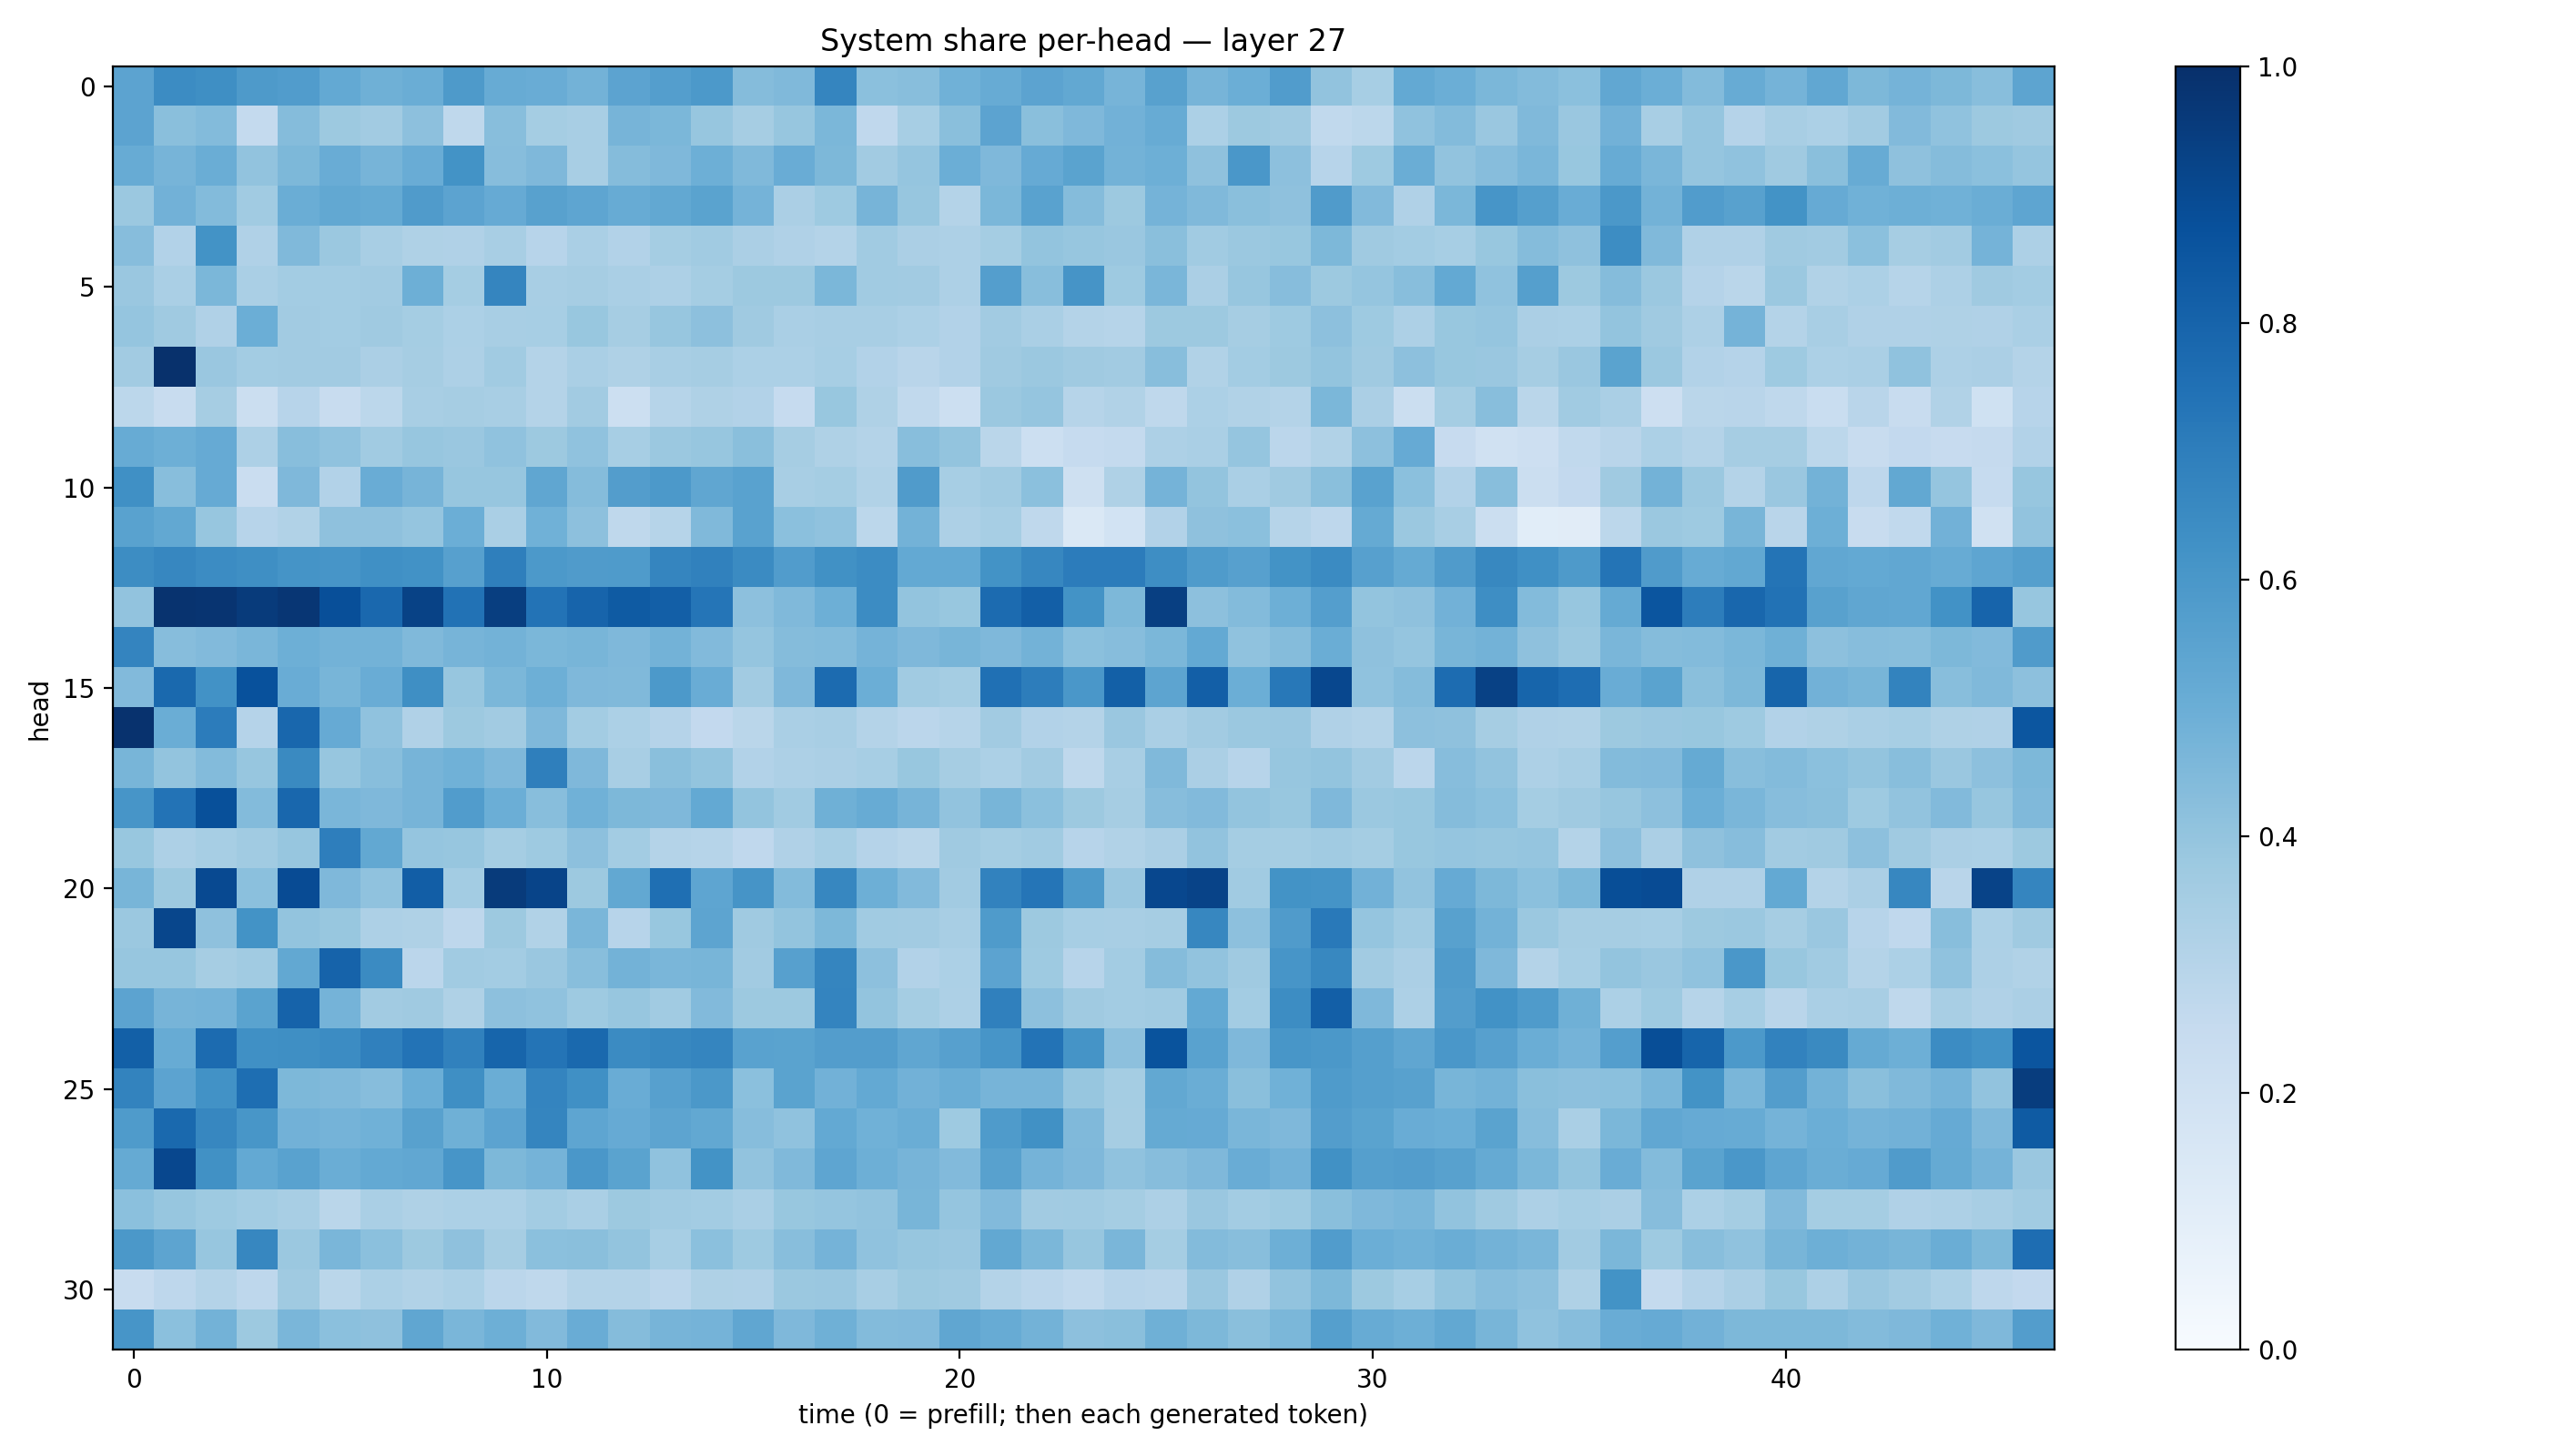

The file beside this chart, header and first rows:
0.5444612, 0.64698774, 0.6332274, 0.5870492, 0.5774033, 0.521035, 0.48985055, 0.50342697, 0.5865181, 0.5109762, 0.50420845, 0.48007616, 0.5452989, 0.5681553, 0.5911855, 0.4368989, 0.4481433, 0.67131865, 0.41912457, 0.42685986, 0.48542085, 0.5101552, 0.5450243, 0.5239633
0.5441, 0.4249, 0.439, 0.2556, 0.4366, 0.3773, 0.3615, 0.4154, 0.2703, 0.4279, 0.3528, 0.3427, 0.4715, 0.4581, 0.3911, 0.3508, 0.3924, 0.459, 0.2693, 0.3445, 0.423, 0.5454, 0.4255, 0.4514
0.5101, 0.4724, 0.5013, 0.4036, 0.4546, 0.504, 0.469, 0.5053, 0.6186, 0.43, 0.4529, 0.343, 0.4355, 0.4525, 0.4928, 0.4454, 0.5064, 0.4545, 0.3625, 0.3958, 0.4965, 0.4529, 0.5141, 0.548
0.3819, 0.483, 0.4377, 0.3651, 0.5025, 0.5255, 0.517, 0.5818, 0.5441, 0.5142, 0.5576, 0.5368, 0.5084, 0.527, 0.5505, 0.4746, 0.3337, 0.3719, 0.4717, 0.3937, 0.3083, 0.4589, 0.5511, 0.4347
0.43, 0.3107, 0.6183, 0.3193, 0.4483, 0.3794, 0.3403, 0.3231, 0.3201, 0.3427, 0.2954, 0.3377, 0.3097, 0.3528, 0.3668, 0.3334, 0.3175, 0.3073, 0.3659, 0.3337, 0.3245, 0.3518, 0.3997, 0.3944
0.385, 0.3394, 0.46, 0.3361, 0.3591, 0.3562, 0.3605, 0.4955, 0.3553, 0.6696, 0.3416, 0.3479, 0.3396, 0.325, 0.3545, 0.3777, 0.3789, 0.4606, 0.3668, 0.3616, 0.3244, 0.5696, 0.4283, 0.6127
0.3976, 0.3702, 0.3199, 0.4996, 0.3625, 0.3584, 0.3686, 0.3529, 0.3296, 0.3422, 0.3439, 0.3879, 0.3501, 0.3935, 0.415, 0.3673, 0.3369, 0.3417, 0.3427, 0.3315, 0.3103, 0.3606, 0.3387, 0.307
0.3605, 0.9955, 0.3864, 0.3584, 0.3601, 0.362, 0.3343, 0.3507, 0.3243, 0.3654, 0.308, 0.3376, 0.3237, 0.3423, 0.3511, 0.3307, 0.3301, 0.3462, 0.3109, 0.2905, 0.3119, 0.3699, 0.3819, 0.3677
0.2811, 0.2364, 0.3479, 0.2259, 0.293, 0.2381, 0.2797, 0.3407, 0.3492, 0.3405, 0.308, 0.3601, 0.2152, 0.3004, 0.3216, 0.3099, 0.2478, 0.3893, 0.3216, 0.2636, 0.2159, 0.3811, 0.3962, 0.2978
0.5085, 0.4948, 0.5155, 0.3266, 0.4262, 0.4098, 0.3645, 0.3908, 0.3852, 0.4077, 0.3778, 0.4065, 0.3438, 0.3792, 0.3908, 0.424, 0.3514, 0.3236, 0.3071, 0.4293, 0.3987, 0.2887, 0.2172, 0.2489
0.6297, 0.4277, 0.513, 0.2281, 0.4493, 0.312, 0.5068, 0.4699, 0.3927, 0.392, 0.5327, 0.4373, 0.5713, 0.5909, 0.5339, 0.5545, 0.3401, 0.3552, 0.3162, 0.5799, 0.3452, 0.3653, 0.4204, 0.2077
0.552, 0.5249, 0.392, 0.296, 0.3154, 0.4136, 0.4111, 0.398, 0.499, 0.3377, 0.4867, 0.4149, 0.2725, 0.2973, 0.4461, 0.5534, 0.4217, 0.4064, 0.2794, 0.4803, 0.3267, 0.3462, 0.2702, 0.1412
0.6415, 0.6644, 0.6473, 0.6351, 0.6162, 0.6067, 0.6314, 0.6245, 0.5586, 0.6918, 0.5913, 0.5796, 0.5821, 0.6688, 0.6856, 0.6488, 0.5744, 0.6277, 0.6464, 0.5232, 0.522, 0.6183, 0.6672, 0.7055
0.4051, 0.987, 0.981, 0.955, 0.9744, 0.8802, 0.7849, 0.9276, 0.7461, 0.945, 0.7407, 0.797, 0.8355, 0.8176, 0.7332, 0.4172, 0.4461, 0.4931, 0.6483, 0.3995, 0.3888, 0.7724, 0.8169, 0.6203
0.6729, 0.4324, 0.4435, 0.4618, 0.4958, 0.4802, 0.4794, 0.4486, 0.4716, 0.4768, 0.46, 0.4653, 0.4527, 0.4781, 0.4447, 0.3984, 0.4345, 0.4411, 0.4734, 0.4522, 0.4676, 0.4514, 0.4768, 0.4212
0.4444, 0.7779, 0.6242, 0.8721, 0.5041, 0.4663, 0.5053, 0.6348, 0.3942, 0.4574, 0.4941, 0.4508, 0.4486, 0.5924, 0.5071, 0.3594, 0.4526, 0.7702, 0.499, 0.3637, 0.3528, 0.7524, 0.7025, 0.5996
0.9891, 0.5007, 0.7062, 0.3009, 0.789, 0.5137, 0.4071, 0.3184, 0.3767, 0.3604, 0.4528, 0.3578, 0.3287, 0.302, 0.2589, 0.2859, 0.3385, 0.342, 0.3057, 0.283, 0.3006, 0.3619, 0.3094, 0.3065
0.4682, 0.3996, 0.4402, 0.3929, 0.653, 0.3945, 0.4264, 0.4725, 0.4873, 0.4525, 0.6953, 0.4504, 0.3437, 0.4236, 0.3986, 0.311, 0.3266, 0.3344, 0.3462, 0.3893, 0.3491, 0.3305, 0.3607, 0.2707
0.6083, 0.7417, 0.8785, 0.4404, 0.7886, 0.4625, 0.4503, 0.471, 0.576, 0.4976, 0.4261, 0.4881, 0.457, 0.4524, 0.5226, 0.3987, 0.3636, 0.492, 0.5091, 0.4717, 0.4036, 0.4677, 0.4209, 0.3777
0.3871, 0.3249, 0.3459, 0.3661, 0.3916, 0.6976, 0.5243, 0.3962, 0.3906, 0.3546, 0.3737, 0.4155, 0.3587, 0.3079, 0.2972, 0.2676, 0.3189, 0.347, 0.3039, 0.2866, 0.3704, 0.3546, 0.3651, 0.2935
0.4683, 0.3771, 0.9008, 0.418, 0.8931, 0.4494, 0.4098, 0.8224, 0.3571, 0.954, 0.9188, 0.3761, 0.5248, 0.7576, 0.5364, 0.611, 0.4395, 0.6657, 0.4954, 0.4448, 0.3596, 0.6799, 0.7336, 0.5876
0.3793, 0.9129, 0.4106, 0.6206, 0.4006, 0.3895, 0.3258, 0.324, 0.2772, 0.3782, 0.3145, 0.4634, 0.2953, 0.3906, 0.5408, 0.3677, 0.4008, 0.4564, 0.3665, 0.3606, 0.3406, 0.5834, 0.3767, 0.3457
0.3929, 0.3925, 0.349, 0.3659, 0.5272, 0.8036, 0.6487, 0.2848, 0.3659, 0.359, 0.385, 0.4295, 0.4795, 0.464, 0.4676, 0.3608, 0.5615, 0.6687, 0.4177, 0.3097, 0.3319, 0.5455, 0.3742, 0.2941
0.5451, 0.4704, 0.4744, 0.5475, 0.8014, 0.4733, 0.3625, 0.3707, 0.3208, 0.4159, 0.4099, 0.3715, 0.3936, 0.365, 0.4452, 0.3773, 0.3784, 0.6748, 0.4012, 0.353, 0.325, 0.6904, 0.4144, 0.3705
0.8129, 0.5091, 0.7717, 0.6302, 0.6337, 0.6476, 0.6881, 0.7409, 0.6854, 0.7952, 0.7381, 0.7779, 0.6495, 0.6603, 0.6687, 0.5509, 0.5489, 0.5727, 0.5732, 0.5321, 0.559, 0.6073, 0.7414, 0.6146
0.677, 0.5456, 0.6243, 0.759, 0.4532, 0.4465, 0.4335, 0.4992, 0.6345, 0.5004, 0.6733, 0.6311, 0.5047, 0.5622, 0.5941, 0.4215, 0.5503, 0.4821, 0.5231, 0.4813, 0.5003, 0.4719, 0.4712, 0.392
0.5829, 0.7784, 0.6675, 0.6052, 0.4809, 0.4753, 0.4855, 0.5551, 0.4916, 0.5461, 0.6681, 0.5378, 0.5125, 0.5412, 0.5251, 0.4308, 0.4092, 0.5218, 0.4863, 0.5004, 0.3749, 0.5837, 0.6275, 0.448
0.5168, 0.9065, 0.6264, 0.5209, 0.5515, 0.5015, 0.5213, 0.5283, 0.6059, 0.4551, 0.4761, 0.5983, 0.547, 0.4094, 0.62, 0.4058, 0.4456, 0.5371, 0.4946, 0.4707, 0.4423, 0.5575, 0.4751, 0.4522
0.4204, 0.3919, 0.3718, 0.3555, 0.34, 0.2865, 0.3369, 0.3239, 0.329, 0.3306, 0.3556, 0.3368, 0.376, 0.3643, 0.3569, 0.3367, 0.3905, 0.3962, 0.4061, 0.4659, 0.3946, 0.4416, 0.3599, 0.3655
0.5945, 0.5415, 0.3928, 0.6661, 0.3808, 0.4614, 0.4197, 0.3788, 0.4118, 0.3514, 0.4212, 0.4235, 0.3986, 0.3447, 0.4196, 0.3715, 0.4293, 0.4762, 0.4096, 0.3924, 0.3838, 0.524, 0.4588, 0.3925
0.2416, 0.277, 0.3075, 0.2744, 0.3706, 0.2868, 0.3314, 0.313, 0.3316, 0.2834, 0.273, 0.3077, 0.3083, 0.282, 0.3238, 0.3189, 0.3814, 0.3846, 0.34, 0.3765, 0.3704, 0.306, 0.2831, 0.2632
0.609, 0.4183, 0.4788, 0.3764, 0.4626, 0.4209, 0.4107, 0.5343, 0.4644, 0.493, 0.4449, 0.5077, 0.4374, 0.4694, 0.4743, 0.5317, 0.4517, 0.4886, 0.4393, 0.4435, 0.5333, 0.5094, 0.477, 0.4174
